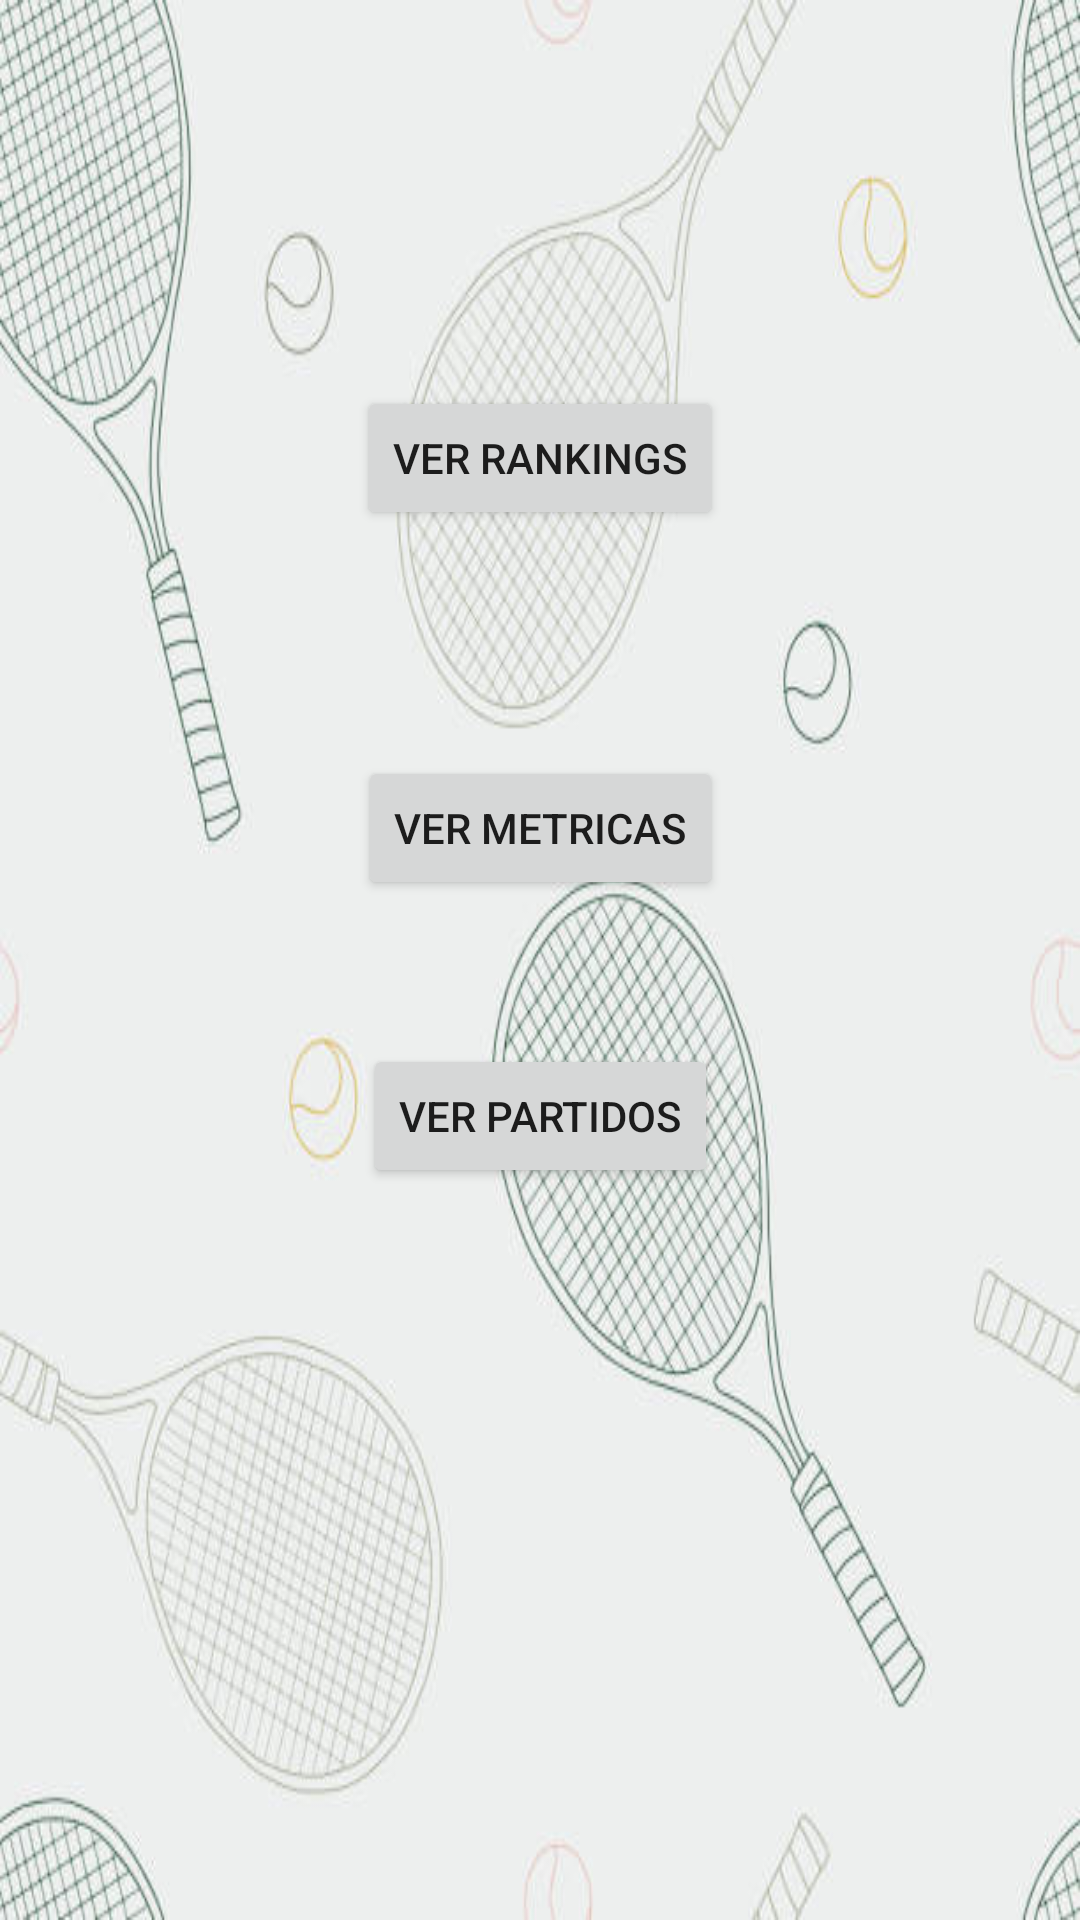

Android layout source for this screen:
<!-- AndroidManifest.xml: application theme Theme.App -->
<!-- res/layout/activity_principal.xml -->
<?xml version="1.0" encoding="utf-8"?>
<androidx.constraintlayout.widget.ConstraintLayout xmlns:android="http://schemas.android.com/apk/res/android"
    xmlns:app="http://schemas.android.com/apk/res-auto"
    xmlns:tools="http://schemas.android.com/tools"
    android:layout_width="match_parent"
    android:layout_height="match_parent"
    android:background="@drawable/tennis_1"
    tools:context=".views.ActivityPrincipal">

    <Button
        android:id="@+id/buttonVerPartidos"
        android:layout_width="wrap_content"
        android:layout_height="wrap_content"
        android:layout_marginBottom="244dp"
        android:text="Ver partidos"
        app:layout_constraintBottom_toBottomOf="parent"
        app:layout_constraintEnd_toEndOf="parent"
        app:layout_constraintStart_toStartOf="parent" />

    <Button
        android:id="@+id/buttonVerRankings"
        android:layout_width="wrap_content"
        android:layout_height="wrap_content"
        android:text="Ver Rankings"
        app:layout_constraintBottom_toTopOf="@+id/buttonVerMetricas"
        app:layout_constraintEnd_toEndOf="parent"
        app:layout_constraintStart_toStartOf="parent"
        app:layout_constraintTop_toTopOf="parent"
        app:layout_constraintVertical_bias="0.63" />

    <Button
        android:id="@+id/buttonVerMetricas"
        android:layout_width="wrap_content"
        android:layout_height="wrap_content"
        android:layout_marginBottom="48dp"
        android:text="Ver metricas"
        app:layout_constraintBottom_toTopOf="@+id/buttonVerPartidos"
        app:layout_constraintEnd_toEndOf="parent"
        app:layout_constraintStart_toStartOf="parent" />
</androidx.constraintlayout.widget.ConstraintLayout>
<!-- resources referenced by this layout -->
<resources>
  <!-- drawable tennis_1: jpg bitmap (drawable-v24, 37965 bytes) -->
  <style name="Theme.App" parent="Theme.MaterialComponents.DayNight.DarkActionBar">
          
          <item name="colorPrimary">@color/green_500</item>
          <item name="colorPrimaryVariant">@color/green_700</item>
          <item name="colorOnPrimary">@color/white</item>
          
          <item name="colorSecondary">@color/teal_200</item>
          <item name="colorSecondaryVariant">@color/teal_700</item>
          <item name="colorOnSecondary">@color/black</item>
          
          <item name="android:statusBarColor" tools:targetApi="l">?attr/colorPrimaryVariant</item>
          
      </style>
  <color name="green_500">#00802B</color>
  <color name="green_700">#00722E</color>
  <color name="white">#FFFFFFFF</color>
  <color name="teal_200">#FF03DAC5</color>
  <color name="teal_700">#FF018786</color>
  <color name="black">#FF000000</color>
</resources>
